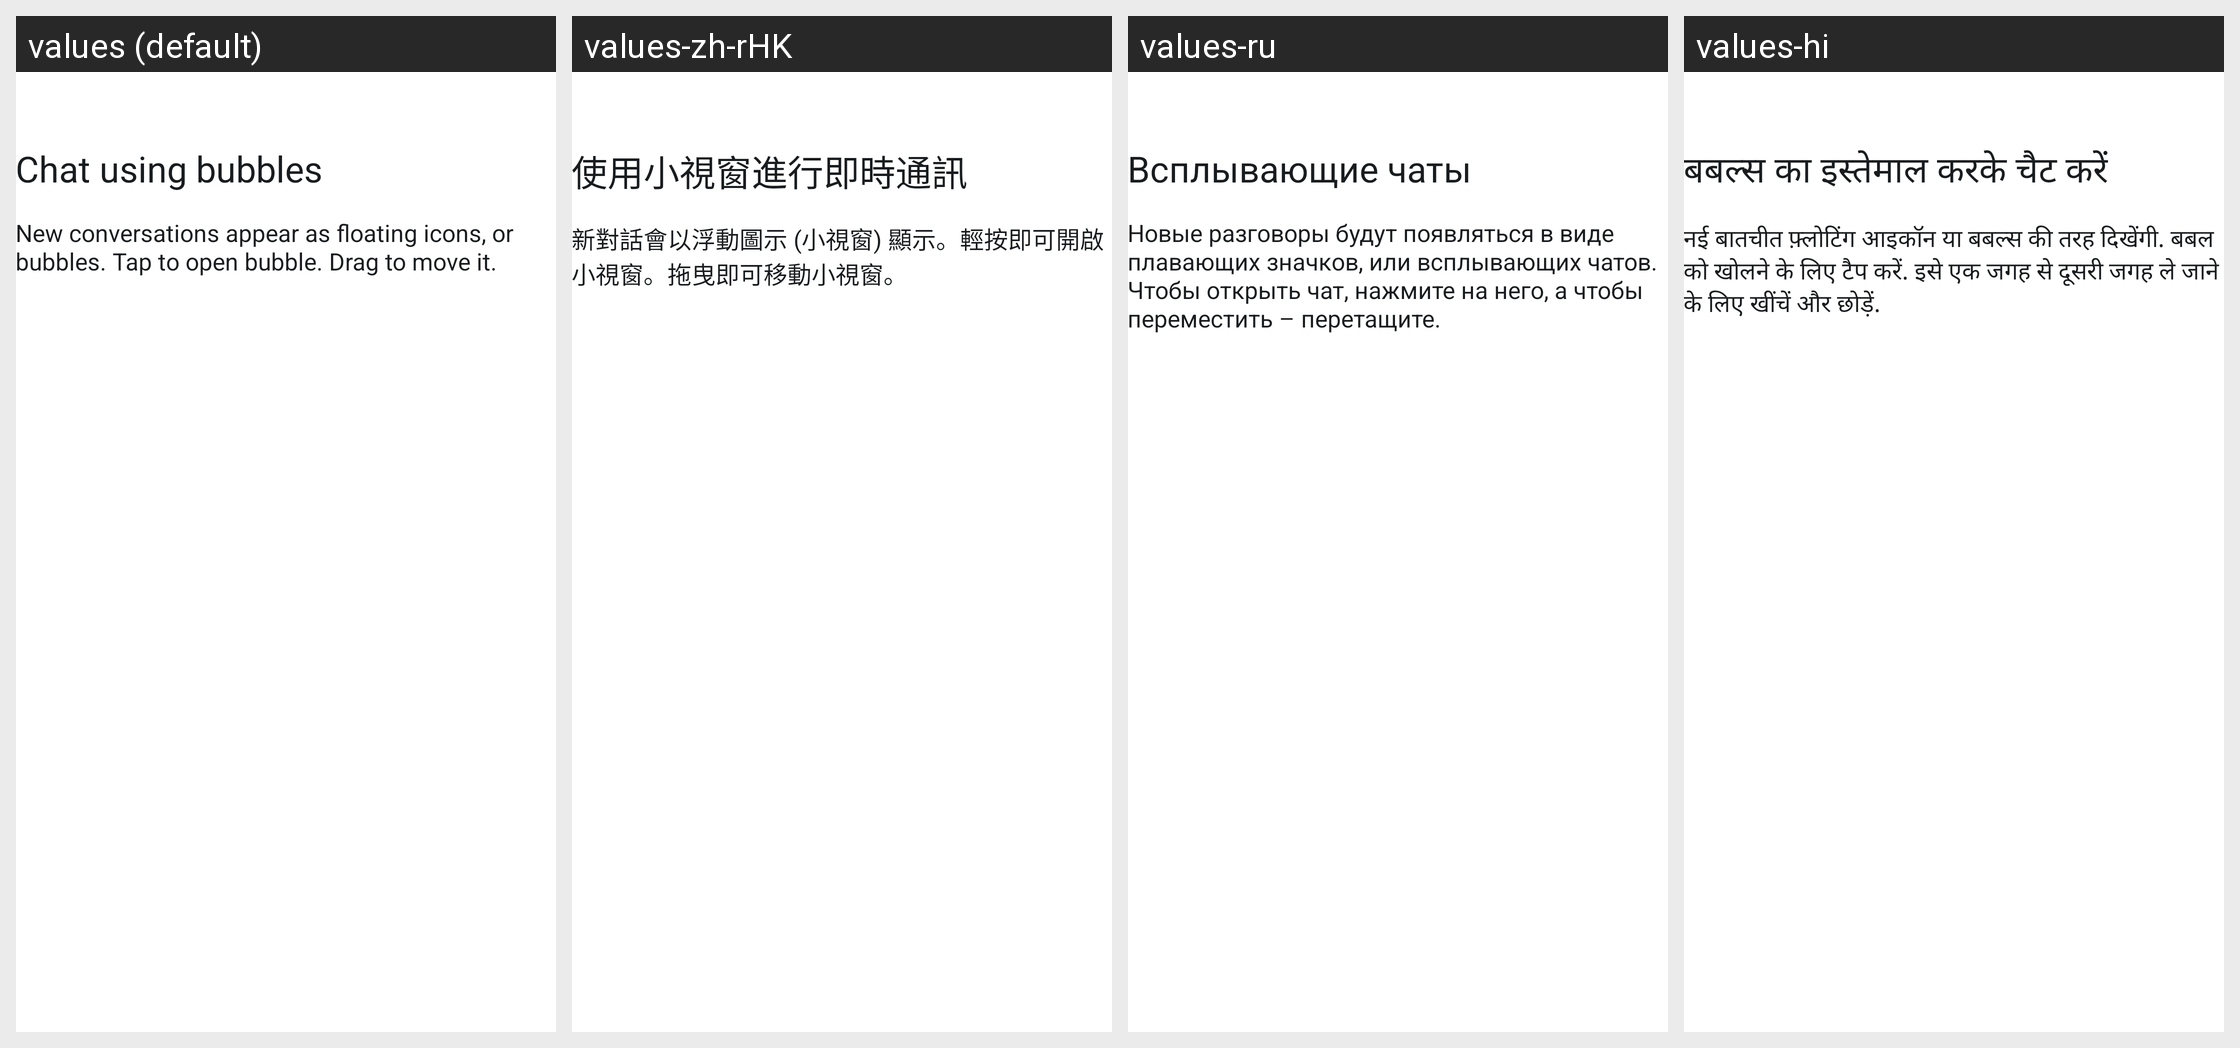

Locale-by-locale string values for the Android screen shown in this grid:
Android screen res/layout/bubble_stack_user_education.xml rendered under 4 locales, left to right: values (default), values-zh-rHK, values-ru, values-hi. Device: Nexus 5 (rendered at 1080×1920; each locale shown at half size, 540×960, under a caption strip naming it); theme AppTheme.
Other locales in the repository, not shown: values-ar, values-as, values-as-rIN, values-az, values-az-rAZ, values-bg, values-bg-rBG, values-bn, values-bn-rBD, values-bo-rCN, values-bs, values-ca, values-ca-rES, values-cs, values-da, values-da-rDK, values-de, values-de-rCH, values-el, values-en, values-en-rAU, values-en-rGB, values-en-rNZ, values-es, values-es-rMX, values-et, values-et-rEE, values-eu, values-eu-rES, values-fa, values-fi, values-fi-rFI, values-fr, values-gl, values-gl-rES, values-gu, values-gu-rIN, values-hr, values-hr-rHR, values-hu, values-hy, values-hy-rAM, values-in, values-it, values-iw, values-iw-rIL, values-ja, values-ka, values-ka-rGE, values-kea-rCV, values-kk, values-kk-rKZ, values-km, values-km-rKH, values-kn, values-kn-rIN, values-ko, values-lo, values-lo-rLA, values-lt, values-lt-rLT, values-lv, values-lv-rLV, values-mk, values-ml, values-ml-rIN, values-mn, values-mr, values-mr-rIN, values-ms, values-ms-rMY, values-my, values-my-rMM, values-nb, values-ne, values-ne-rNP, values-nl, values-or, values-or-rIN, values-pa, values-pa-rIN, values-pl, values-pt, values-pt-rBR, values-pt-rPT, values-ro, values-si, values-sk, values-sk-rSK, values-sl, values-sl-rSI, values-sq, values-sr, values-sv, values-sw, values-ta, values-ta-rIN, values-te, values-te-rIN, values-th, values-tl, values-tr, values-uk, values-uk-rUA, values-ur, values-ur-rPK, values-uz, values-uz-rUZ, values-vi, values-zh-rCN, values-zh-rTW.
Strings drawn on this screen, with the default value and each locale's value (text and hints the layout hard-codes, and strings that could not be matched under every locale, appear in the picture but are not listed):

bubbles_user_education_title
  values: Chat using bubbles
  values-zh-rHK: 使用小視窗進行即時通訊
  values-ru: Всплывающие чаты
  values-hi: बबल्स का इस्तेमाल करके चैट करें

bubbles_user_education_description
  values: New conversations appear as floating icons, or bubbles. Tap to open bubble. Drag to move it.
  values-zh-rHK: 新對話會以浮動圖示 (小視窗) 顯示。輕按即可開啟小視窗。拖曳即可移動小視窗。
  values-ru: Новые разговоры будут появляться в виде плавающих значков, или всплывающих чатов. Чтобы открыть чат, нажмите на него, а чтобы переместить – перетащите.
  values-hi: नई बातचीत फ़्लोटिंग आइकॉन या बबल्स की तरह दिखेंगी. बबल को खोलने के लिए टैप करें. इसे एक जगह से दूसरी जगह ले जाने के लिए खींचें और छोड़ें.
